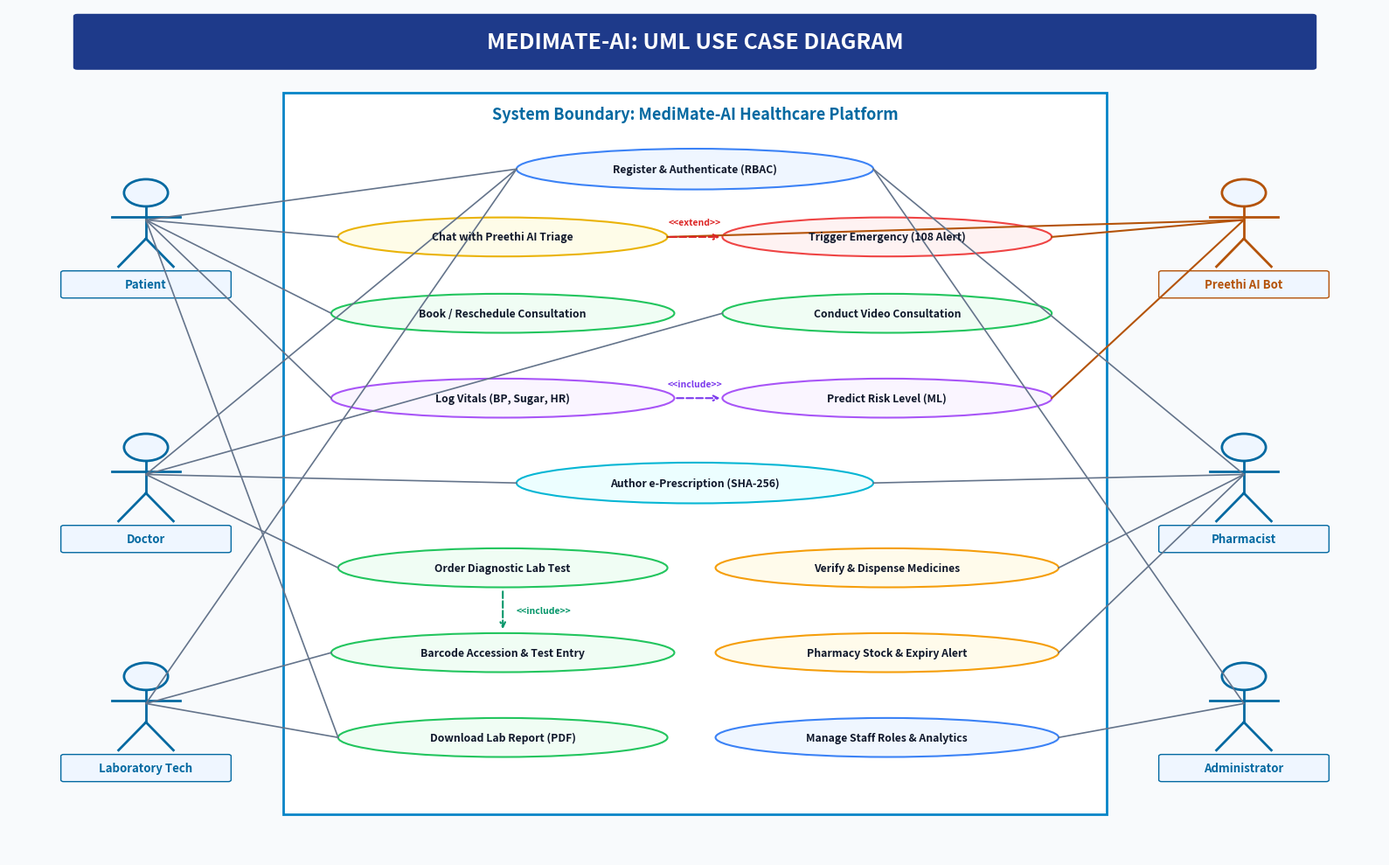

Write the Python code that produced this figure.
import matplotlib.pyplot as plt
import matplotlib.patches as patches

# Setup figure with 16:9 widescreen aspect ratio
fig, ax = plt.subplots(figsize=(16, 10), dpi=300)
fig.patch.set_facecolor('#f8fafc')
ax.set_facecolor('#f8fafc')
ax.set_xlim(0, 100)
ax.set_ylim(0, 100)
ax.axis('off')

# Title Box
title_box = patches.FancyBboxPatch((5, 93), 90, 6, boxstyle="round,pad=0.3",
                                  facecolor='#1e3a8a', edgecolor='none')
ax.add_patch(title_box)
ax.text(50, 96, "MEDIMATE-AI: UML USE CASE DIAGRAM", ha='center', va='center',
        color='white', fontsize=18, fontweight='bold', family='sans-serif')

# System Boundary Rectangle
boundary = patches.FancyBboxPatch((20, 5), 60, 85, boxstyle="square,pad=0",
                                  facecolor='#ffffff', edgecolor='#0284c7', linewidth=2)
ax.add_patch(boundary)
ax.text(50, 87.5, "System Boundary: MediMate-AI Healthcare Platform", ha='center', va='center',
        color='#0369a1', fontsize=13, fontweight='bold', family='sans-serif')


def draw_actor(ax, x, y, name, color='#1e3a8a'):
    # Head
    head = patches.Circle((x, y + 3.2), 1.6, facecolor='#eff6ff', edgecolor=color, linewidth=2)
    ax.add_patch(head)
    # Body
    ax.plot([x, x], [y + 1.6, y - 2.2], color=color, linewidth=2)
    # Arms
    ax.plot([x - 2.5, x + 2.5], [y + 0.4, y + 0.4], color=color, linewidth=2)
    # Legs
    ax.plot([x, x - 2], [y - 2.2, y - 5.5], color=color, linewidth=2)
    ax.plot([x, x + 2], [y - 2.2, y - 5.5], color=color, linewidth=2)
    # Label Box
    tag = patches.FancyBboxPatch((x - 6, y - 9), 12, 2.8, boxstyle="round,pad=0.2",
                                 facecolor='#eff6ff', edgecolor=color, linewidth=1)
    ax.add_patch(tag)
    ax.text(x, y - 7.6, name, ha='center', va='center', color=color, fontsize=9.5, fontweight='bold')


# Actors Left Side
draw_actor(ax, 10, 75, "Patient", '#0369a1')
draw_actor(ax, 10, 45, "Doctor", '#0369a1')
draw_actor(ax, 10, 18, "Laboratory Tech", '#0369a1')

# Actors Right Side
draw_actor(ax, 90, 75, "Preethi AI Bot", '#b45309')
draw_actor(ax, 90, 45, "Pharmacist", '#0369a1')
draw_actor(ax, 90, 18, "Administrator", '#0369a1')


def draw_usecase(ax, x, y, w, h, text, bg_color='#f0fdf4', border_color='#22c55e'):
    ellipse = patches.Ellipse((x, y), w, h, facecolor=bg_color, edgecolor=border_color, linewidth=1.5)
    ax.add_patch(ellipse)
    ax.text(x, y, text, ha='center', va='center', color='#0f172a', fontsize=8.8, fontweight='bold', family='sans-serif')


# Use Cases inside Boundary (Center Column)
usecases = [
    (50, 81, 26, 4.8, "Register & Authenticate (RBAC)", '#eff6ff', '#3b82f6'),
    (36, 73, 24, 4.6, "Chat with Preethi AI Triage", '#fefce8', '#eab308'),
    (64, 73, 24, 4.6, "Trigger Emergency (108 Alert)", '#fef2f2', '#ef4444'),
    (36, 64, 25, 4.6, "Book / Reschedule Consultation", '#f0fdf4', '#22c55e'),
    (64, 64, 24, 4.6, "Conduct Video Consultation", '#f0fdf4', '#22c55e'),
    (36, 54, 25, 4.6, "Log Vitals (BP, Sugar, HR)", '#faf5ff', '#a855f7'),
    (64, 54, 24, 4.6, "Predict Risk Level (ML)", '#faf5ff', '#a855f7'),
    (50, 44, 26, 4.8, "Author e-Prescription (SHA-256)", '#ecfeff', '#06b6d4'),
    (36, 34, 24, 4.6, "Order Diagnostic Lab Test", '#f0fdf4', '#22c55e'),
    (64, 34, 25, 4.6, "Verify & Dispense Medicines", '#fffbeb', '#f59e0b'),
    (36, 24, 25, 4.6, "Barcode Accession & Test Entry", '#f0fdf4', '#22c55e'),
    (64, 24, 25, 4.6, "Pharmacy Stock & Expiry Alert", '#fffbeb', '#f59e0b'),
    (36, 14, 24, 4.6, "Download Lab Report (PDF)", '#f0fdf4', '#22c55e'),
    (64, 14, 25, 4.6, "Manage Staff Roles & Analytics", '#eff6ff', '#3b82f6')
]

for x, y, w, h, text, bg, border in usecases:
    draw_usecase(ax, x, y, w, h, text, bg, border)

# Associations: Patient
ax.plot([10, 37], [75, 81], color='#64748b', lw=1.2)   # Auth
ax.plot([10, 24], [75, 73], color='#64748b', lw=1.2)   # Preethi AI
ax.plot([10, 23.5], [75, 64], color='#64748b', lw=1.2) # Book
ax.plot([10, 23.5], [75, 54], color='#64748b', lw=1.2) # Vitals
ax.plot([10, 24], [75, 14], color='#64748b', lw=1.2)   # Download Lab

# Associations: Doctor
ax.plot([10, 37], [45, 81], color='#64748b', lw=1.2)   # Auth
ax.plot([10, 52], [45, 64], color='#64748b', lw=1.2)   # Video
ax.plot([10, 37], [45, 44], color='#64748b', lw=1.2)   # e-Rx
ax.plot([10, 24], [45, 34], color='#64748b', lw=1.2)   # Order Lab

# Associations: Lab Tech
ax.plot([10, 37], [18, 81], color='#64748b', lw=1.2)   # Auth
ax.plot([10, 23.5], [18, 24], color='#64748b', lw=1.2) # Barcode
ax.plot([10, 24], [18, 14], color='#64748b', lw=1.2)   # Publish Report

# Associations: Preethi AI Bot
ax.plot([90, 48], [75, 73], color='#b45309', lw=1.5)   # AI Triage
ax.plot([90, 76], [75, 73], color='#b45309', lw=1.5)   # Emergency Trigger
ax.plot([90, 76], [75, 54], color='#b45309', lw=1.5)   # ML Risk

# Associations: Pharmacist
ax.plot([90, 63], [45, 81], color='#64748b', lw=1.2)   # Auth
ax.plot([90, 63], [45, 44], color='#64748b', lw=1.2)   # Verify e-Rx
ax.plot([90, 76.5], [45, 34], color='#64748b', lw=1.2) # Dispense
ax.plot([90, 76.5], [45, 24], color='#64748b', lw=1.2) # Expiry

# Associations: Administrator
ax.plot([90, 63], [18, 81], color='#64748b', lw=1.2)   # Auth
ax.plot([90, 76.5], [18, 14], color='#64748b', lw=1.2) # Manage Staff

# Include / Extend Relations (Dashed arrows)
# Preethi AI extends Emergency
ax.annotate('', xy=(52, 73), xytext=(48, 73),
            arrowprops=dict(arrowstyle="->", linestyle='dashed', color='#dc2626', lw=1.5))
ax.text(50, 74.2, "<<extend>>", ha='center', va='bottom', fontsize=7.5, color='#dc2626', fontweight='bold')

# Vitals includes ML Risk
ax.annotate('', xy=(52, 54), xytext=(48.5, 54),
            arrowprops=dict(arrowstyle="->", linestyle='dashed', color='#7c3aed', lw=1.5))
ax.text(50, 55.2, "<<include>>", ha='center', va='bottom', fontsize=7.5, color='#7c3aed', fontweight='bold')

# Order Lab extends Barcode Accession
ax.annotate('', xy=(36, 26.5), xytext=(36, 31.5),
            arrowprops=dict(arrowstyle="->", linestyle='dashed', color='#059669', lw=1.5))
ax.text(37, 29, "<<include>>", ha='left', va='center', fontsize=7.5, color='#059669', fontweight='bold')

plt.tight_layout()
output_path = r"c:\Users\DELL\Documents\MediMate-AI\medimate_usecase_diagram.png"
plt.savefig(output_path, dpi=300, bbox_inches='tight')
print("Use Case Diagram generated successfully at:", output_path)
